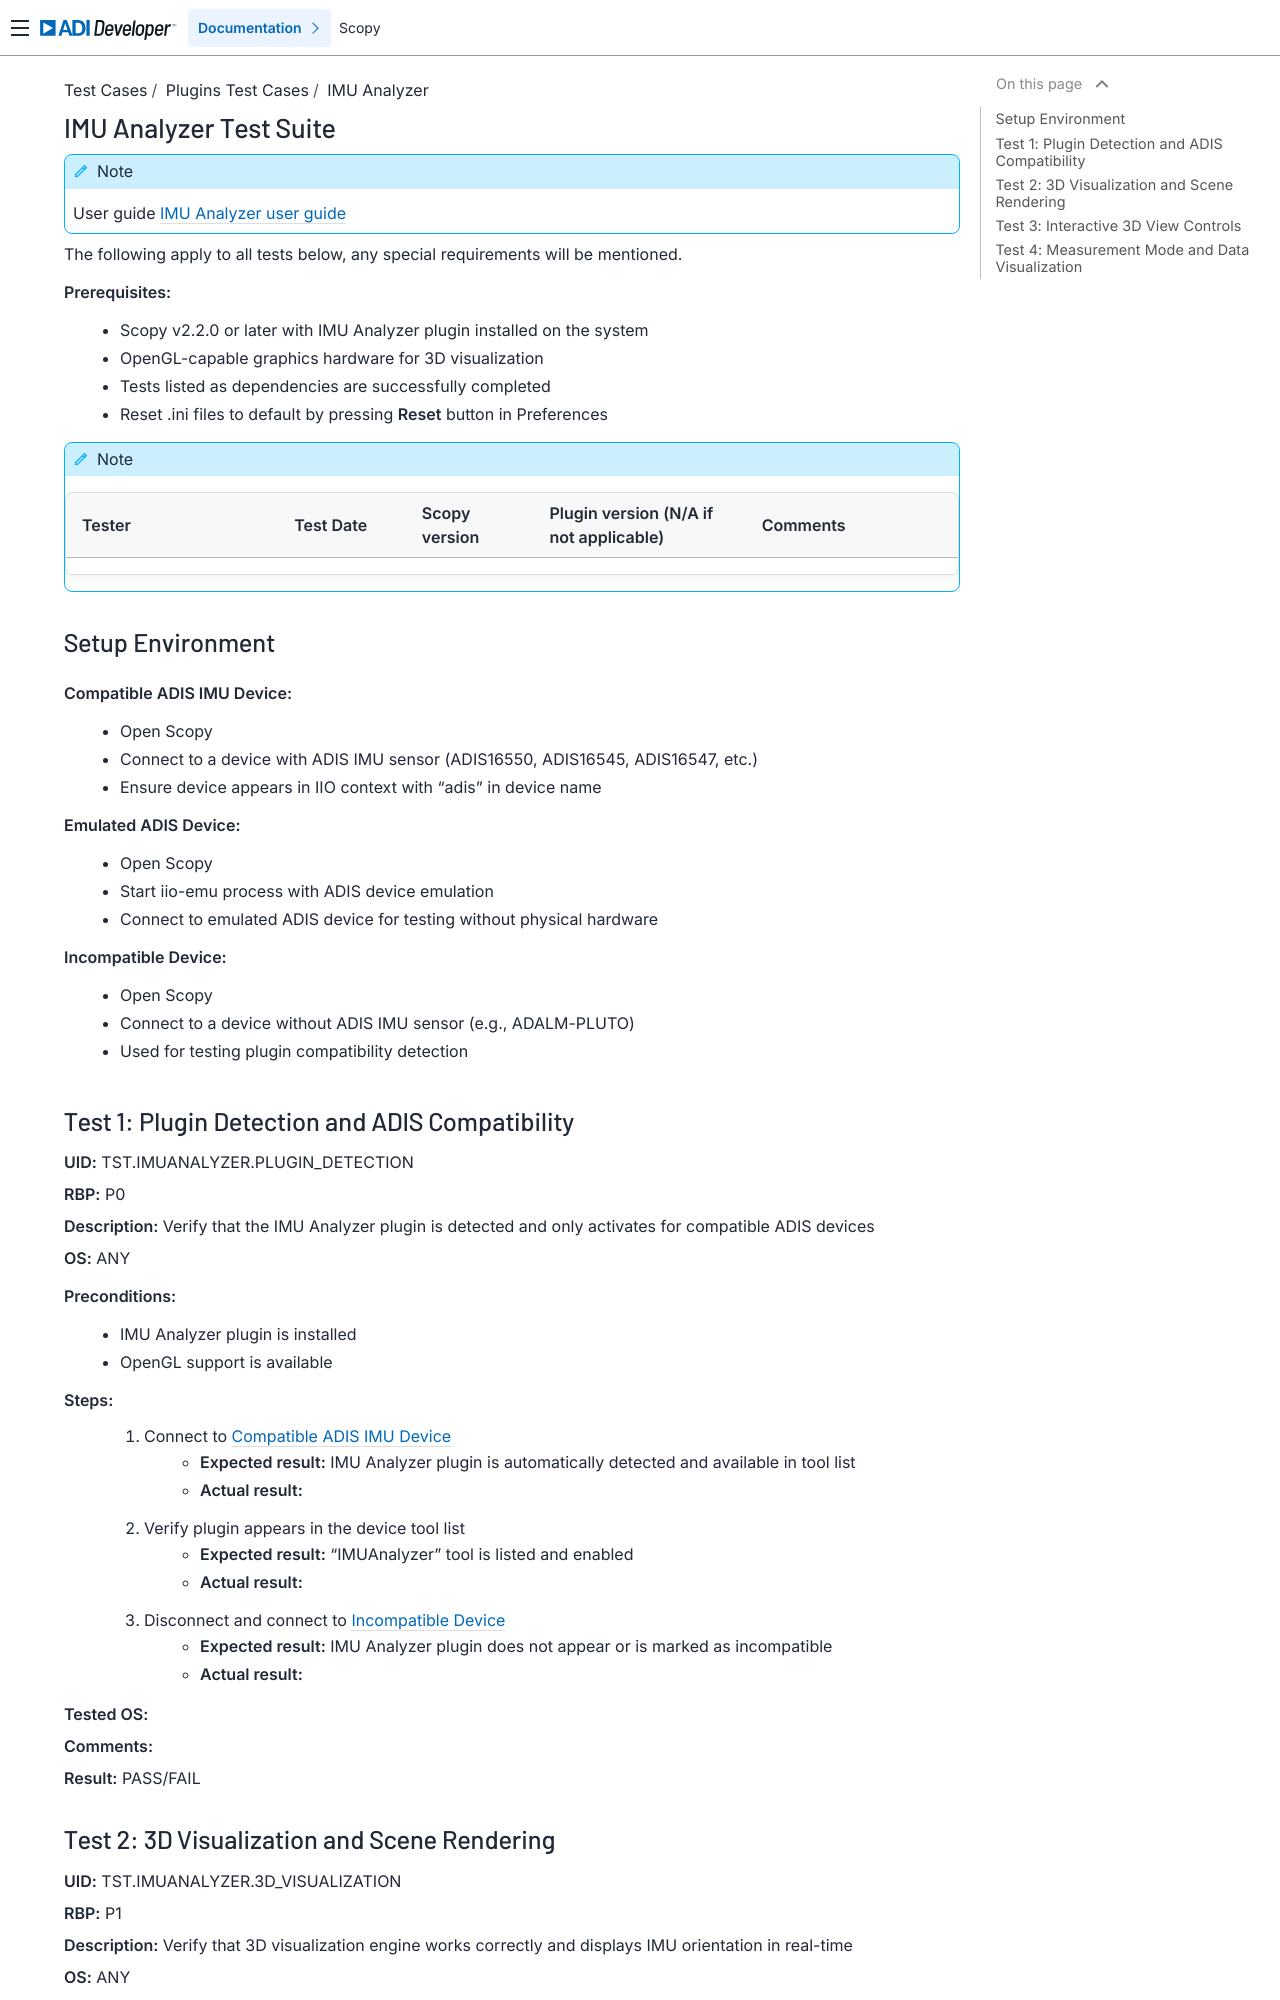

repository: analogdevicesinc/scopy · page: tests/plugins/imuanalyzer/imuanalyzer_tests/index.html · generator: sphinx

.. _imuanalyzer_tests:

IMU Analyzer Test Suite
================================================================================

.. note::

  User guide :ref:`IMU Analyzer user guide <imuanalyzer>`

The following apply to all tests below, any special requirements will be mentioned.

**Prerequisites:**
    - Scopy v2.2.0 or later with IMU Analyzer plugin installed on the system
    - OpenGL-capable graphics hardware for 3D visualization
    - Tests listed as dependencies are successfully completed
    - Reset .ini files to default by pressing **Reset** button in Preferences

.. note::
    .. list-table::
       :widths: 50 30 30 50 50
       :header-rows: 1

       * - Tester
         - Test Date
         - Scopy version
         - Plugin version (N/A if not applicable)
         - Comments
       * -
         -
         -
         -
         -

Setup Environment
------------------

.. _imuanalyzer_adis_device_setup:

**Compatible ADIS IMU Device:**
    - Open Scopy
    - Connect to a device with ADIS IMU sensor (ADIS16550, ADIS16545, ADIS16547, etc.)
    - Ensure device appears in IIO context with "adis" in device name

.. _imuanalyzer_emulated_device_setup:

**Emulated ADIS Device:**
    - Open Scopy
    - Start iio-emu process with ADIS device emulation
    - Connect to emulated ADIS device for testing without physical hardware

.. _imuanalyzer_incompatible_device_setup:

**Incompatible Device:**
    - Open Scopy
    - Connect to a device without ADIS IMU sensor (e.g., ADALM-PLUTO)
    - Used for testing plugin compatibility detection

.. _TST_IMUANALYZER_PLUGIN_DETECTION:

Test 1: Plugin Detection and ADIS Compatibility
------------------------------------------------

**UID:** TST.IMUANALYZER.PLUGIN_DETECTION

**RBP:** P0

**Description:** Verify that the IMU Analyzer plugin is detected and only activates for compatible ADIS devices

**OS:** ANY

**Preconditions:**
    - IMU Analyzer plugin is installed
    - OpenGL support is available

**Steps:**
    1. Connect to :ref:`Compatible ADIS IMU Device <imuanalyzer_adis_device_setup>`
        - **Expected result:** IMU Analyzer plugin is automatically detected and available in tool list
        - **Actual result:**

..
  Actual test result goes here.
..

    2. Verify plugin appears in the device tool list
        - **Expected result:** "IMUAnalyzer" tool is listed and enabled
        - **Actual result:**

..
  Actual test result goes here.
..

    3. Disconnect and connect to :ref:`Incompatible Device <imuanalyzer_incompatible_device_setup>`
        - **Expected result:** IMU Analyzer plugin does not appear or is marked as incompatible
        - **Actual result:**

..
  Actual test result goes here.
..

**Tested OS:**

..
  Details about the tested OS goes here.

**Comments:**

..
  Any comments about the test goes here.

**Result:** PASS/FAIL

..
  The result of the test goes here (PASS/FAIL).


.. _TST_IMUANALYZER_3D_VISUALIZATION:
